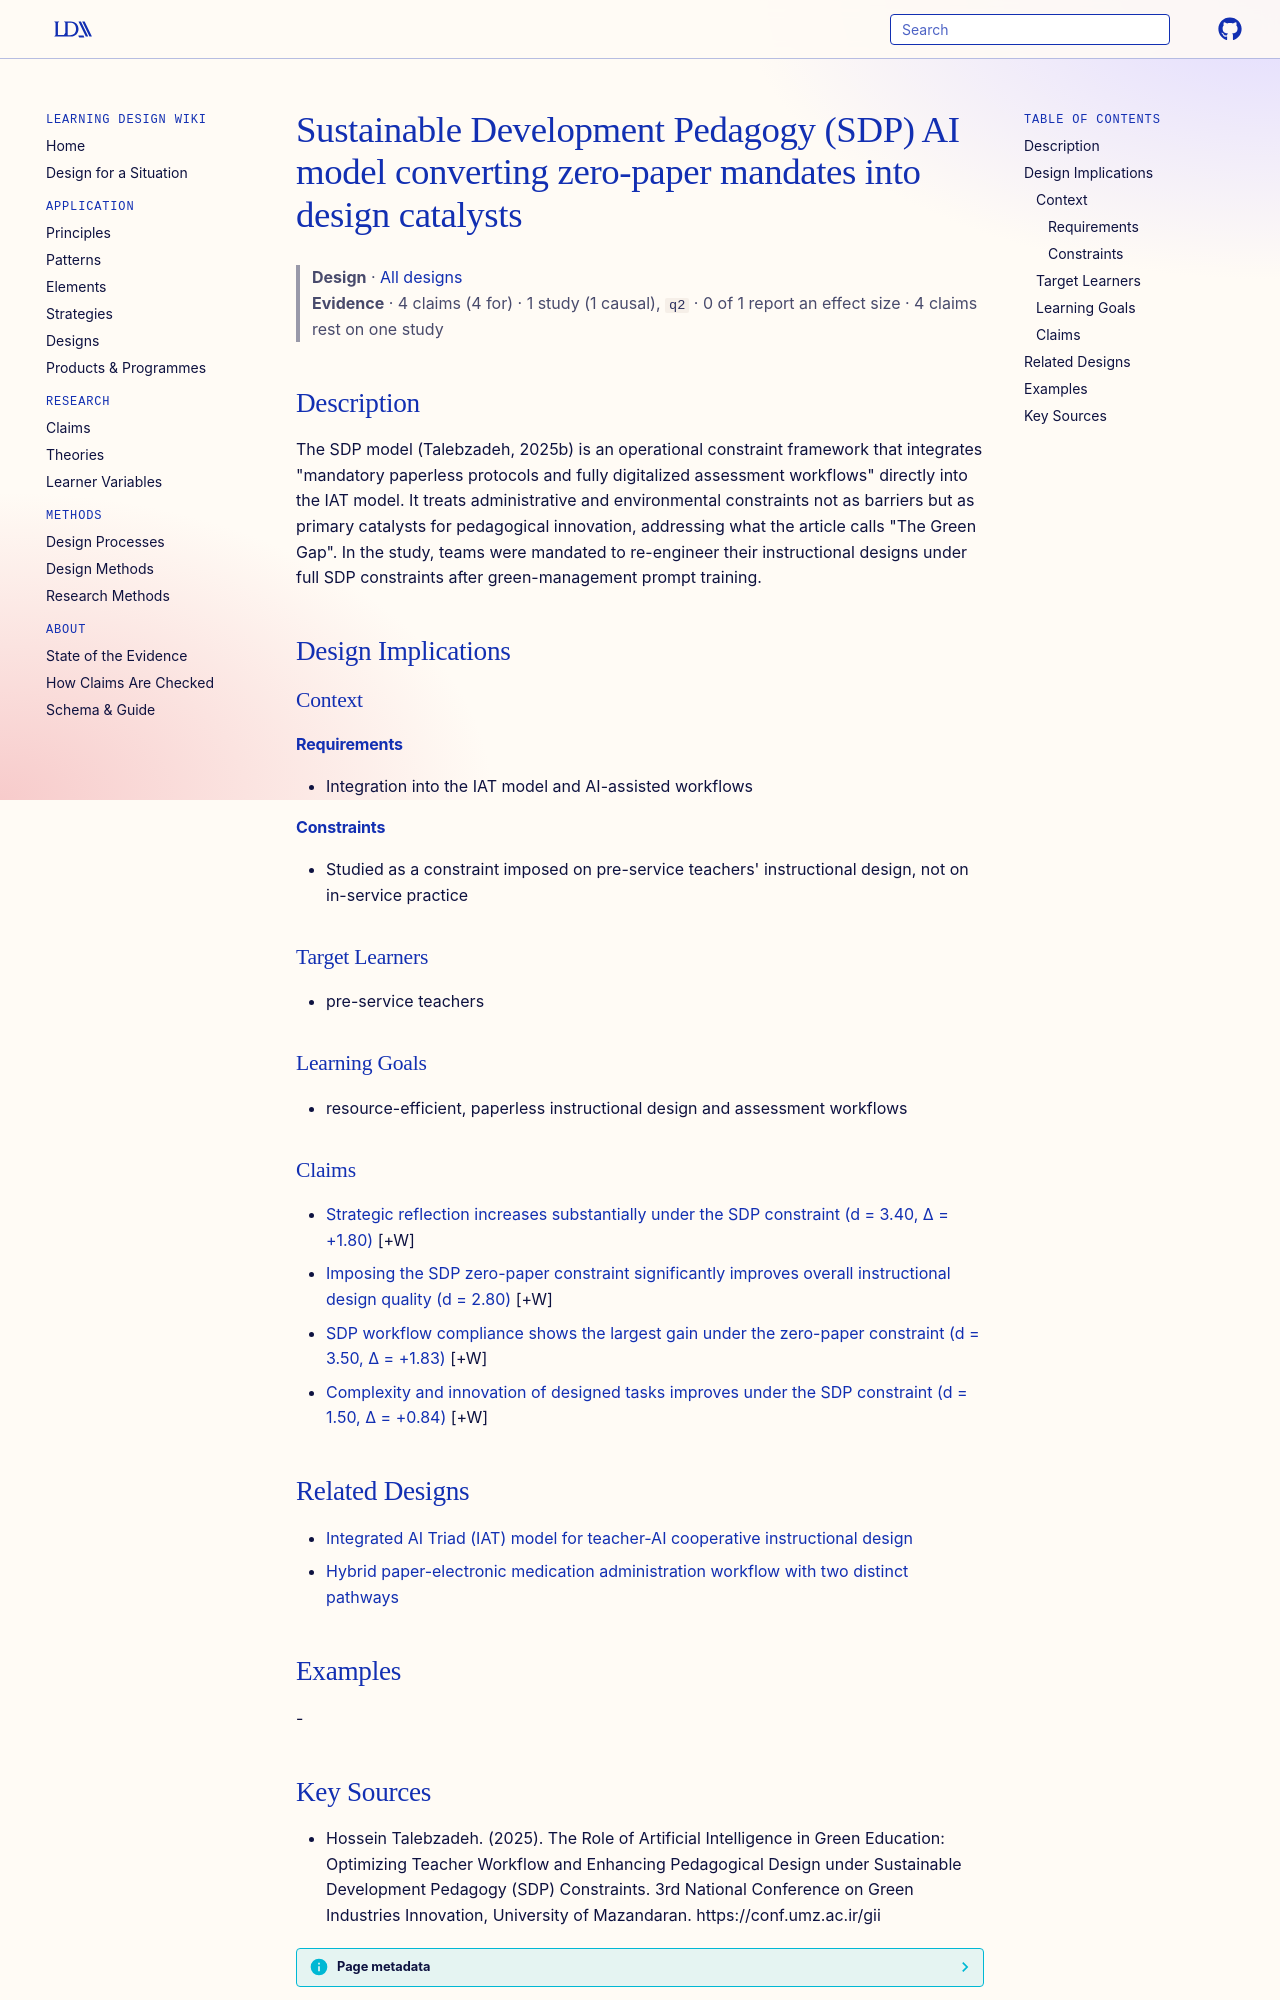

repository: Learning-Design-Alliance/learning-wiki · page: designs/sustainable-development-pedagogy-sdp-model/index.html · generator: mkdocs

---
type: design
id: sustainable-development-pedagogy-sdp-model
title: Sustainable Development Pedagogy (SDP) AI model converting zero-paper mandates into design catalysts
description: "The SDP model (Talebzadeh, 2025b) is an operational constraint framework that integrates \"mandatory paperless protocols and fully digitalized assessment workflows\" directly into the IAT model."
status: review
generated:
  by: "process:settle-candidates"
  at: 2026-10-12
sources:
  - id: hossein-talebzadeh-2025
    resource: "https://conf.umz.ac.ir/gii"
    title: "Hossein Talebzadeh. (2025). The Role of Artificial Intelligence in Green Education: Optimizing Teacher Workflow and Enhancing Pedagogical Design under Sustainable Development Pedagogy (SDP) Constraints. 3rd National Conference on Green Industries Innovation, University of Mazandaran. https://conf.umz.ac.ir/gii"
    author: Hossein Talebzadeh
---

# Sustainable Development Pedagogy (SDP) AI model converting zero-paper mandates into design catalysts

> **Design** · [All designs](index.md)
> **Evidence** · 4 claims (4 for) · 1 study (1 causal), `q2` · 0 of 1 report an effect size · 4 claims rest on one study

## Description
The SDP model (Talebzadeh, 2025b) is an operational constraint framework that integrates "mandatory paperless protocols and fully digitalized assessment workflows" directly into the IAT model. It treats administrative and environmental constraints not as barriers but as primary catalysts for pedagogical innovation, addressing what the article calls "The Green Gap". In the study, teams were mandated to re-engineer their instructional designs under full SDP constraints after green-management prompt training.

## Design Implications

### Context
#### Requirements
- Integration into the IAT model and AI-assisted workflows
#### Constraints
- Studied as a constraint imposed on pre-service teachers' instructional design, not on in-service practice

### Target Learners
- pre-service teachers

### Learning Goals
- resource-efficient, paperless instructional design and assessment workflows

### Claims

- [Strategic reflection increases substantially under the SDP constraint (d = 3.40, Δ = +1.80)](../claims/sdp-constraint-increases-strategic-reflection.md) [+W]
- [Imposing the SDP zero-paper constraint significantly improves overall instructional design quality (d = 2.80)](../claims/sdp-constraint-improves-overall-design-quality.md) [+W]
- [SDP workflow compliance shows the largest gain under the zero-paper constraint (d = 3.50, Δ = +1.83)](../claims/sdp-workflow-compliance-largest-gain.md) [+W]
- [Complexity and innovation of designed tasks improves under the SDP constraint (d = 1.50, Δ = +0.84)](../claims/sdp-constraint-improves-complexity-innovation.md) [+W]

## Related Designs

- [Integrated AI Triad (IAT) model for teacher-AI cooperative instructional design](integrated-ai-triad-iat-model.md)
- [Hybrid paper-electronic medication administration workflow with two distinct pathways](hybrid-medication-administration-workflow-ed.md)

## Examples
-
